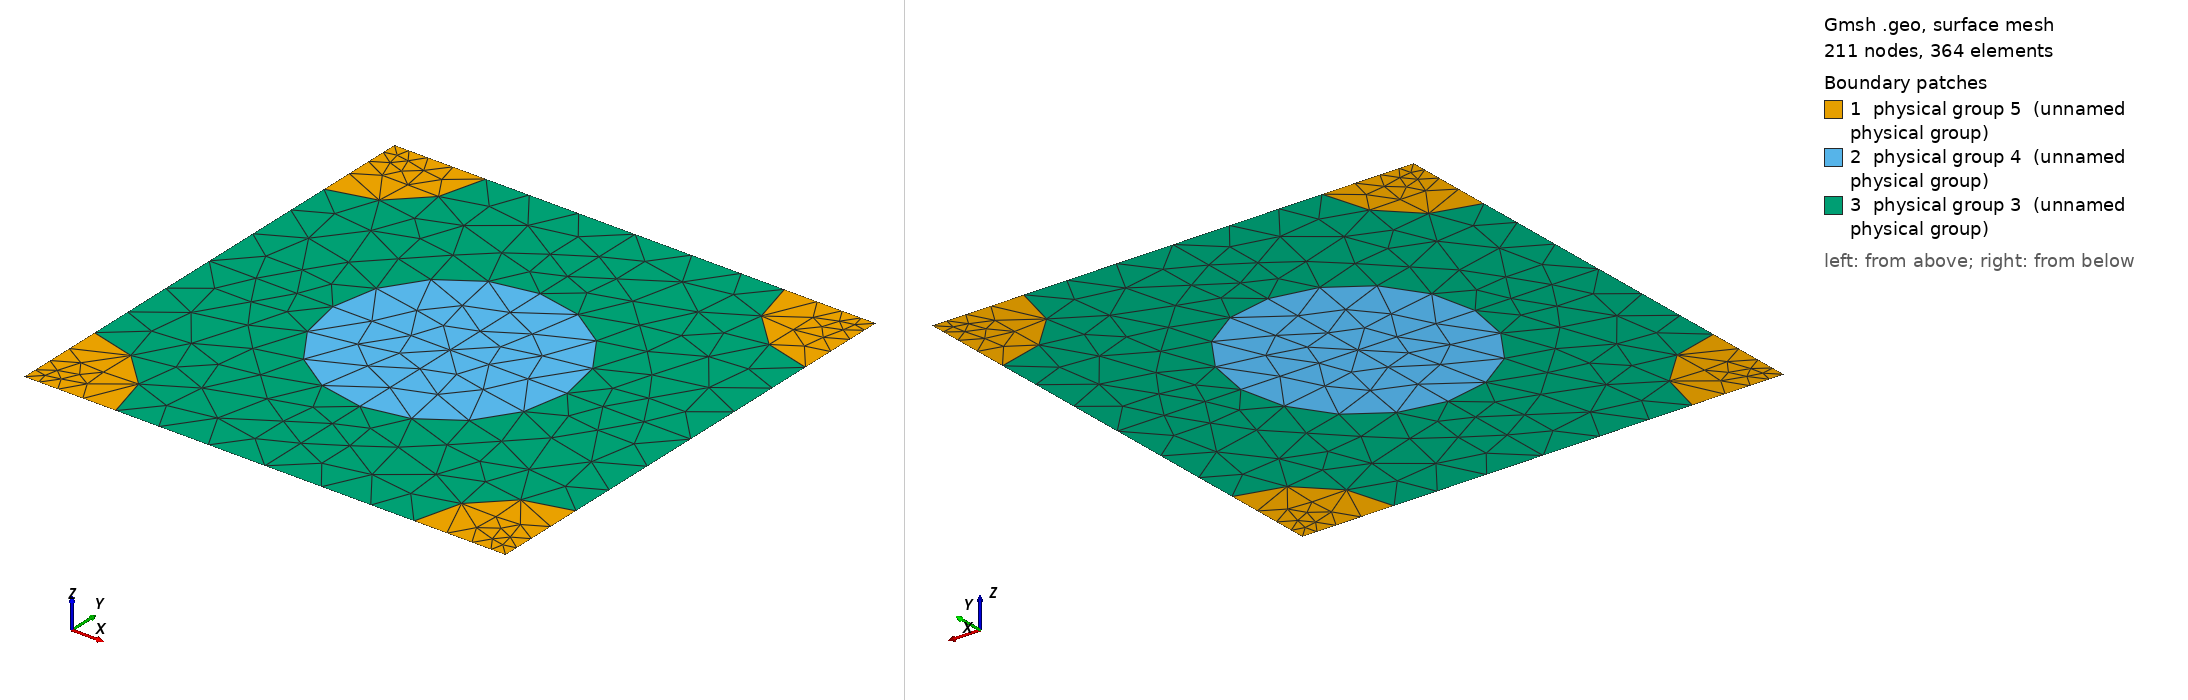

Gmsh geometry script, surface-meshed: 211 nodes, 364 surface elements. Boundary patches (legend numbers): 1 physical group 5 (unnamed physical group), 2 physical group 4 (unnamed physical group), 3 physical group 3 (unnamed physical group). Left view from above one corner, right view from below the opposite corner. Legend entries are the model's physical surfaces. The drawing asked Gmsh for element sizes between 1% and 20% of the model's largest extent; the script's own settings can give other sizes.

=== 699_170_133.geo (drawn) ===
d = 1; // grating period
ff = 0.300000;
d_in_nm = 699;
a1 = 170;
radius1 = (a1/d_in_nm)*d;
radius2 = (133/d_in_nm)*d;
lc = 0.150000; // 0.501 0.201 0.0701;
lc2 = lc/1.500000; // on cylinder surfaces
lc3 = lc/1.500000; // cylinder1 centres
lc4 = lc/4.500000; // cylinder2 centres
posx = 0;//
posy = 0;//

hy = d; // Thickness: Squre profile => hy=d
hx = 0.;

// 2*2 supercell outline

Point(1) = {0, 0, 0, lc4};
Point(2) = {-hx, -hy, 0, lc4};
Point(3) = {-hx+d, -hy, 0, lc4};
Point(4) = {d, 0, 0,lc4};
Point(5) = {-hx+d/2+posx, -hy/2+posy, 0,lc3};
Point(10) = {-hx+d/2+posx, 0, 0, lc};
Point(11) = {0,-hy/2+posy, 0, lc};
Point(12) = {-hx+d/2+posx, -hy, 0, lc};
Point(13) = {d, -hy/2+posy, 0, lc};

Point(14) = {-hx+radius2, 0, 0, lc2};
Point(15) = {d-radius2, 0, 0, lc2};
Point(16) = {0,-radius2, 0, lc2};
Point(18) = {-hx+d/2+posx, -hy/2+radius1+posy, 0, lc2};
Point(20) = {d,-radius2, 0, lc2};
Point(21) = {-hx+d/2-radius1+posx, -hy/2+posy, 0,lc2};
Point(22) = {-hx+d/2+radius1+posx, -hy/2+posy, 0,lc2};
Point(23) = {-hx, -hy+radius2, 0, lc2};
Point(25) = {-hx+d/2+posx, -hy/2-radius1+posy, 0, lc2};
Point(27) = {d,-hy+radius2, 0, lc2};
Point(28) = {-hx+radius2, -hy, 0, lc2};
Point(29) = {d-radius2, -hy, 0, lc2};

Line(1) = {1, 14};
Line(2) = {14, 10};
Line(3) = {10, 15};
Line(4) = {15, 4};
Line(5) = {4, 20};
Line(6) = {20, 13};
Line(7) = {13, 27};
Line(8) = {27, 3};
Line(9) = {3, 29};
Line(10) = {29, 12};
Line(11) = {12, 28};
Line(12) = {28, 2};
Line(13) = {2, 23};
Line(14) = {23, 11};
Line(15) = {11, 16};
Line(16) = {16, 1};
Line(18) = {18, 10};
Line(19) = {18, 5};
Line(20) = {5, 25};
Line(21) = {25, 12};
Line(22) = {11, 21};
Line(23) = {21, 5};
Line(24) = {5, 22};
Line(25) = {22, 13};

Circle(26) = {14, 1, 16};
Circle(27) = {15, 4, 20};
Circle(28) = {27, 3, 29};
Circle(29) = {28, 2, 23};
Circle(30) = {21, 5, 18};
Circle(31) = {18, 5, 22};
Circle(32) = {22, 5, 25};
Circle(33) = {25, 5, 21};

Line Loop(77) = {1, 26, 16};
Plane Surface(78) = {77};
Line Loop(79) = {4, 5, -27};
Plane Surface(80) = {79};
Line Loop(81) = {28, -9, -8};
Plane Surface(82) = {81};
Line Loop(83) = {29, -13, -12};
Plane Surface(84) = {83};
Line Loop(85) = {30, 19, -23};
Plane Surface(86) = {85};
Line Loop(87) = {19, 24, -31};
Plane Surface(88) = {87};
Line Loop(89) = {24, 32, -20};
Plane Surface(90) = {89};
Line Loop(91) = {20, 33, 23};
Plane Surface(92) = {91};
Line Loop(93) = {2, -18, -30, -22, 15, -26};
Plane Surface(94) = {93};
Line Loop(95) = {3, 27, 6, -25, -31, 18};
Plane Surface(96) = {95};
Line Loop(97) = {25, 7, 28, 10, -21, -32};
Plane Surface(98) = {97};
Line Loop(99) = {21, 11, 29, 14, 22, -33};
Plane Surface(100) = {99};

Physical Line(101) = {1, 2, 3, 4};
Physical Line(102) = {5, 6, 7, 8};
Physical Line(103) = {9, 10, 11, 12};
Physical Line(104) = {13, 14, 15, 16};

Physical Surface(3) = {94, 96, 98, 100};
Physical Surface(4) = {86, 88, 90, 92};
Physical Surface(5) = {78, 80, 82, 84};
